Photos from the image-classification dataset "synthetic_data_split" in the GitHub repository CSC4790-Fall2024-Org/Synthetic-Training-Data-UAV-Detector. Its 2 classes are: drone, not drone.

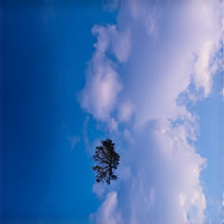
Label: not drone

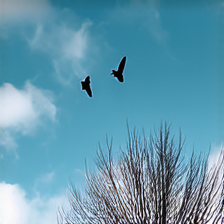
Label: not drone

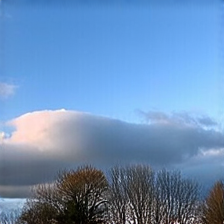
Label: not drone

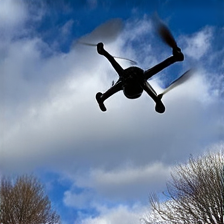
Label: drone

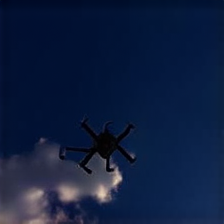
Label: drone

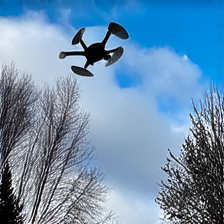
Label: drone
